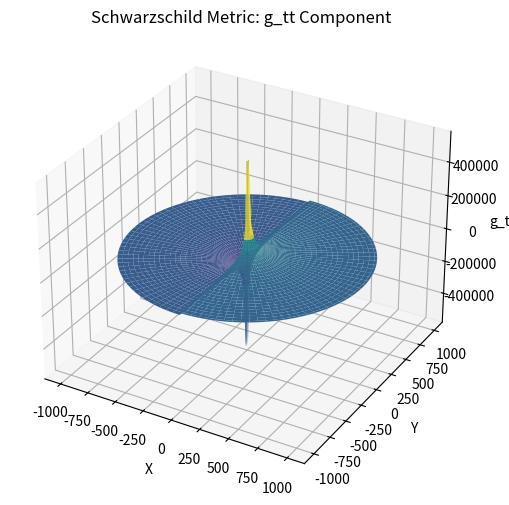

Here is the Python script that generated this plot:
import numpy as np
import matplotlib.pyplot as plt

# Define the mass of the black hole and the gravitational constant
M = 3.8e33  # Mass of the black hole in kg
G = 6.67430e-11  # Gravitational constant in m^3 kg^−1 s^−2

# Define the coordinates for the plot
r_vals = np.linspace(-1000, 1000, 100)  # Radial distance values
theta_vals = np.linspace(0, np.pi, 100)  # Polar angle values

# Create a meshgrid of coordinates
R, Theta = np.meshgrid(r_vals, theta_vals)

# Calculate the Schwarzschild radius
Rs = 2 * G * M / (299792458 ** 2)  # Speed of light squared

# Calculate the Schwarzschild metric tensor components
g_tt = -(1 - Rs / R)
g_rr = 1 / (1 - Rs / R)
g_theta_theta = R ** 2
g_phi_phi = R ** 2 * np.sin(Theta) ** 2

# Plot the distortion of spacetime
fig = plt.figure(figsize=(10, 6))
ax = fig.add_subplot(111, projection='3d')
ax.plot_surface(R * np.sin(Theta), R * np.cos(Theta), g_tt, cmap='viridis')
ax.set_xlabel('X')
ax.set_ylabel('Y')
ax.set_zlabel('g_tt')
ax.set_title('Schwarzschild Metric: g_tt Component')
plt.show()

